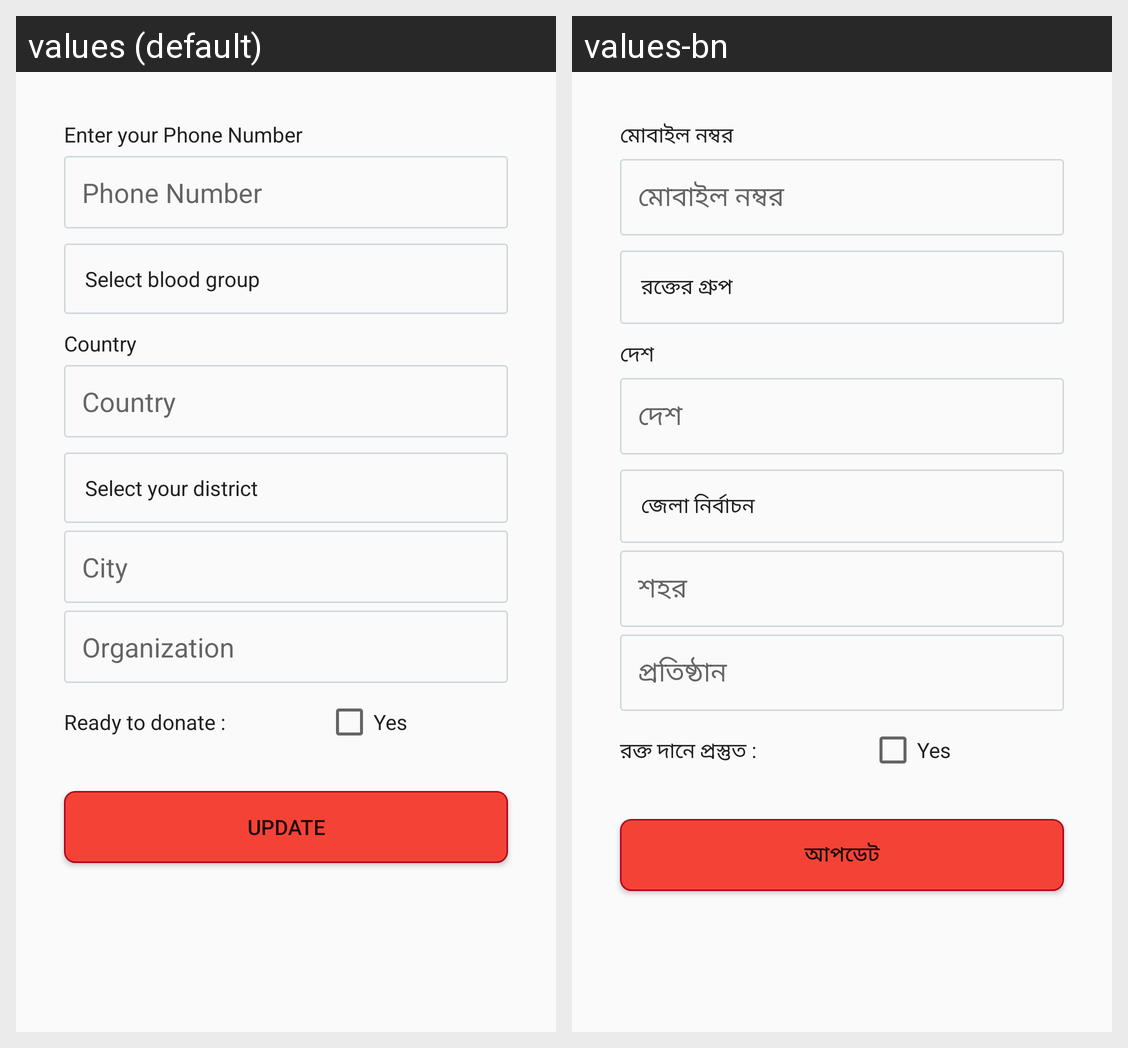

This grid shows one Android layout under two languages. Give, for every string resource on the screen, its name, the default text and each shown locale's text.
Android screen res/layout/activity_edit_profile_page.xml rendered under 2 locales, left to right: values (default), values-bn. Device: Nexus 5 (rendered at 1080×1920; each locale shown at half size, 540×960, under a caption strip naming it); theme Theme.AppCompat.Light.
Strings drawn on this screen, with the default value and each locale's value (text and hints the layout hard-codes, and strings that could not be matched under every locale, appear in the picture but are not listed):

enter_your_phone_number
  values: Enter your Phone Number
  values-bn: মোবাইল নম্বর

phone_number
  values: Phone Number
  values-bn: মোবাইল নম্বর

select_blood_group
  values: Select blood group
  values-bn: রক্তের গ্রুপ

country
  values: Country
  values-bn: দেশ

select_your_district
  values: Select your district
  values-bn: জেলা নির্বাচন

city
  values: City
  values-bn: শহর

organization
  values: Organization
  values-bn: প্রতিষ্ঠান

ready_to_donate
  values: Ready to donate :
  values-bn: রক্ত দানে প্রস্তুত :

yes
  values: Yes
  values-bn: Yes

update
  values: Update
  values-bn: আপডেট
